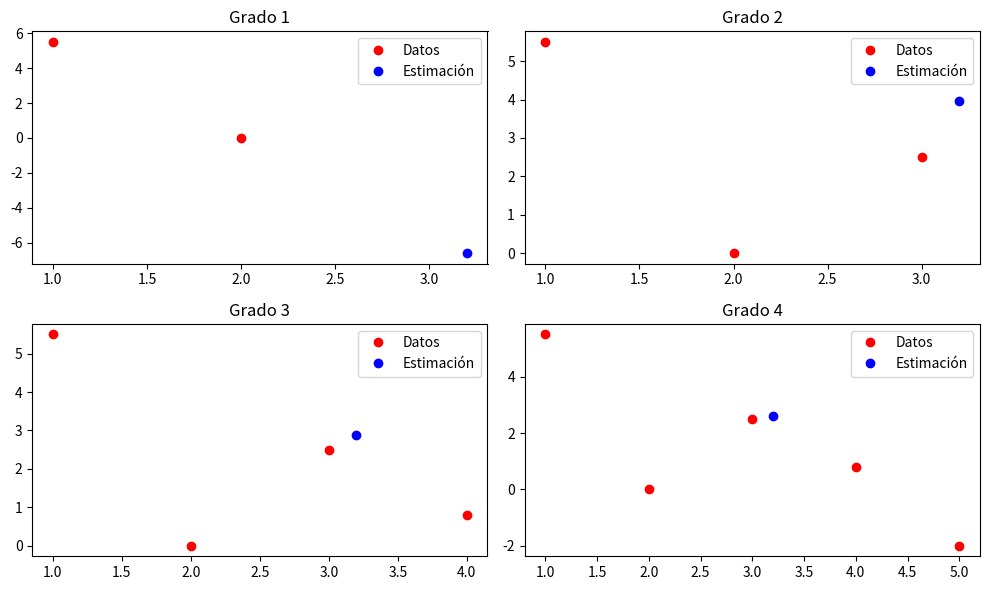

Python code for this plot:
# -*- coding: utf-8 -*-
"""punto4.ipynb

Automatically generated by Colab.

Original file is located at
    https://colab.research.google.com/drive/1NQvql7HkCQjSd6svsvtCOgOP_cEbTLqK
"""

import numpy as np
import matplotlib.pyplot as plt

# Datos dados
x_values = np.array([1, 2, 3, 4, 5])
y_values = np.array([5.5, 0, 2.5, 0.8, -2])
point = 3.2

# Función para el polinomio de interpolación de Lagrange
def lagrange_interpolation(x, y, point, degree):
    n = len(x)
    result = 0
    for i in range(n):
        term = y[i]
        for j in range(n):
            if j != i:
                term *= (point - x[j]) / (x[i] - x[j])
        result += term
    return result

# Grado 1
poly_degree_1 = lagrange_interpolation(x_values[:2], y_values[:2], point, 1)
print("Grado 1:", poly_degree_1)

# Grado 2
poly_degree_2 = lagrange_interpolation(x_values[:3], y_values[:3], point, 2)
print("Grado 2:", poly_degree_2)

# Grado 3
poly_degree_3 = lagrange_interpolation(x_values[:4], y_values[:4], point, 3)
print("Grado 3:", poly_degree_3)

# Grado 4
poly_degree_4 = lagrange_interpolation(x_values, y_values, point, 4)
print("Grado 4:", poly_degree_4)

# Graficar
plt.figure(figsize=(10, 6))

# Grado 1
plt.subplot(2, 2, 1)
plt.plot(x_values[:2], y_values[:2], 'ro', label='Datos')
plt.plot(point, poly_degree_1, 'bo', label='Estimación')
plt.title('Grado 1')
plt.legend()

# Grado 2
plt.subplot(2, 2, 2)
plt.plot(x_values[:3], y_values[:3], 'ro', label='Datos')
plt.plot(point, poly_degree_2, 'bo', label='Estimación')
plt.title('Grado 2')
plt.legend()

# Grado 3
plt.subplot(2, 2, 3)
plt.plot(x_values[:4], y_values[:4], 'ro', label='Datos')
plt.plot(point, poly_degree_3, 'bo', label='Estimación')
plt.title('Grado 3')
plt.legend()

# Grado 4
plt.subplot(2, 2, 4)
plt.plot(x_values, y_values, 'ro', label='Datos')
plt.plot(point, poly_degree_4, 'bo', label='Estimación')
plt.title('Grado 4')
plt.legend()

plt.tight_layout()
plt.show()